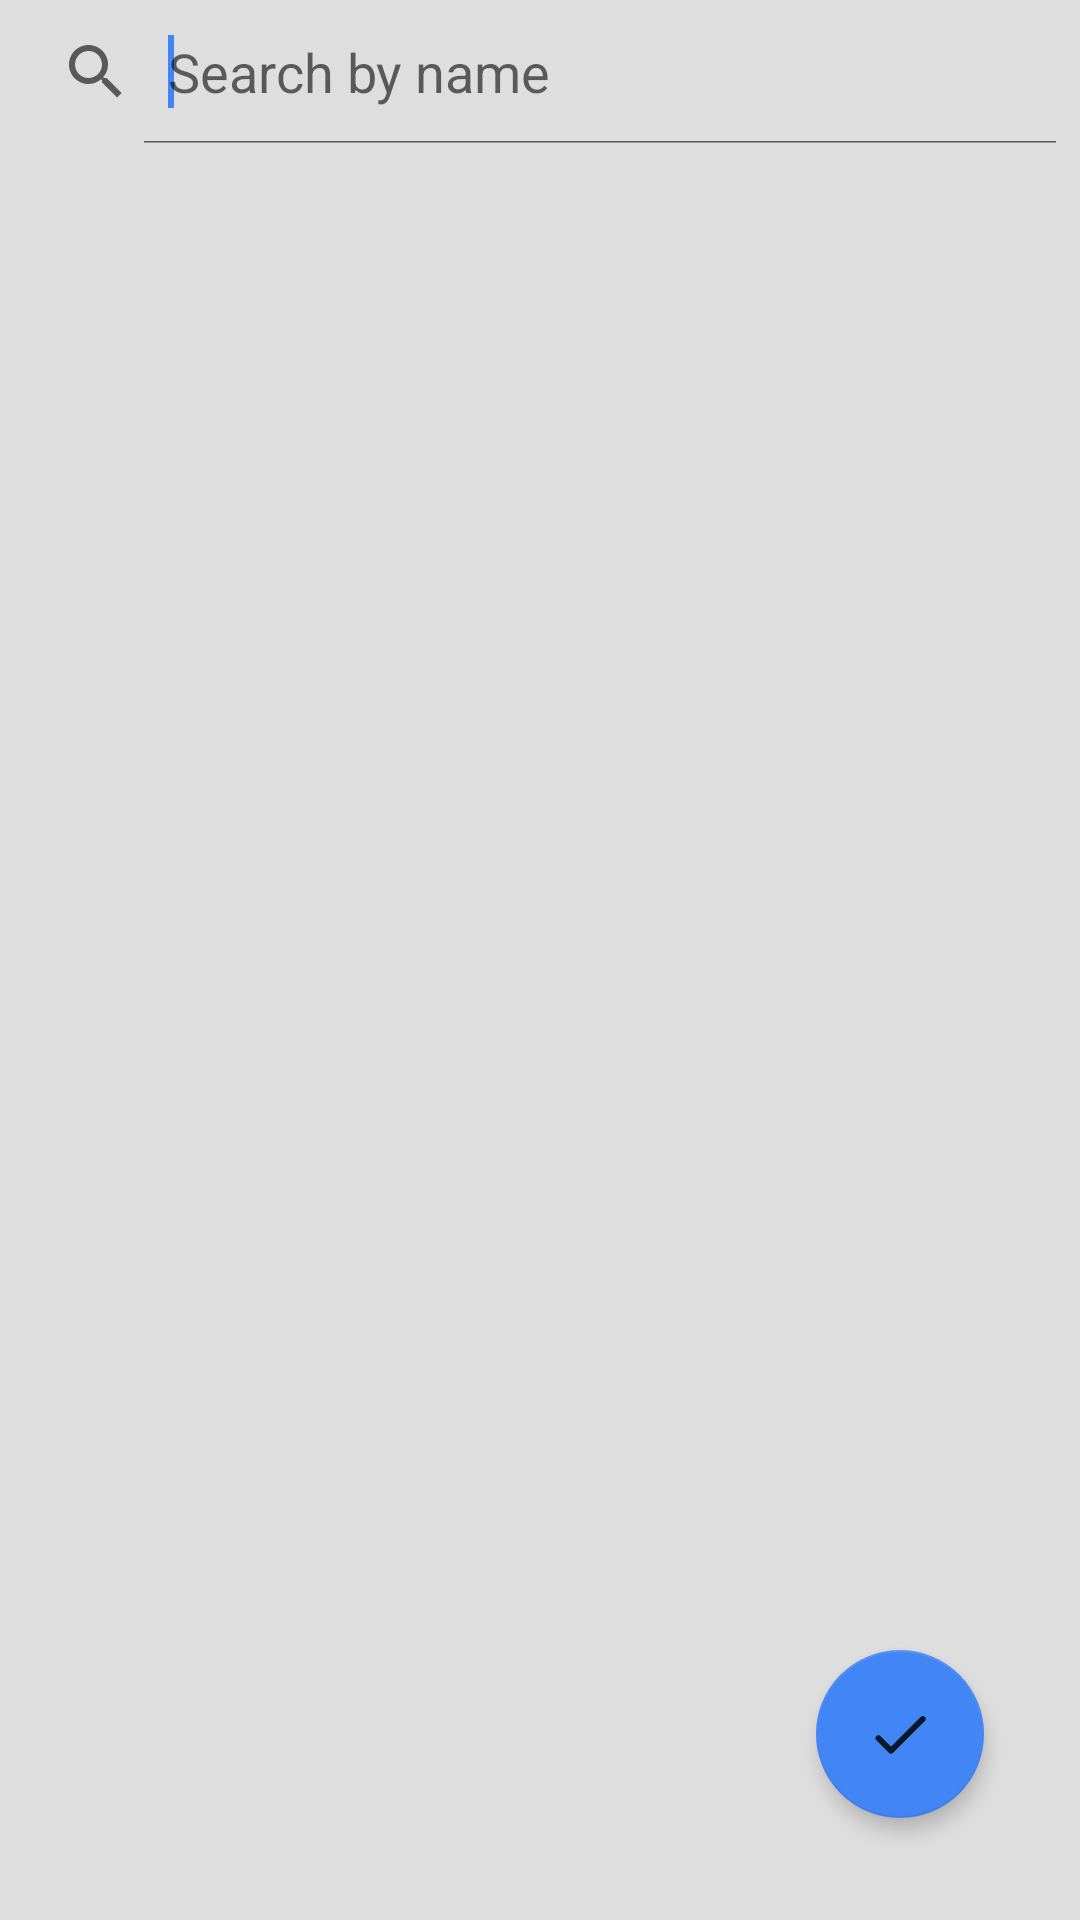

Android layout source for this screen:
<!-- AndroidManifest.xml: application theme AppTheme -->
<!-- res/layout/activity_emergency_number_list.xml -->
<?xml version="1.0" encoding="utf-8"?>
<androidx.constraintlayout.widget.ConstraintLayout xmlns:android="http://schemas.android.com/apk/res/android"
    xmlns:app="http://schemas.android.com/apk/res-auto"
    xmlns:tools="http://schemas.android.com/tools"
    android:layout_width="match_parent"
    android:layout_height="match_parent"
    android:background="@color/grey"
    android:id="@+id/cle"
    tools:context=".EmergencyNumberListActivity">

    <SearchView
        android:id="@+id/searchView"
        android:layout_width="match_parent"
        android:layout_height="wrap_content"
        android:layout_marginStart="0dp"
        android:layout_marginTop="0dp"
        android:iconifiedByDefault="false"
        android:queryHint="Search by name"
        app:layout_constraintStart_toStartOf="parent"
        app:layout_constraintTop_toTopOf="parent" >
        <requestFocus/>
    </SearchView>

    <ListView
        android:id="@+id/listview"
        android:layout_width="0dp"
        android:layout_height="0dp"
        android:layout_marginStart="8dp"
        android:layout_marginTop="8dp"
        android:layout_marginEnd="8dp"
        android:layout_marginBottom="8dp"
        android:choiceMode="multipleChoice"
        app:layout_constraintBottom_toBottomOf="parent"
        app:layout_constraintEnd_toEndOf="parent"
        app:layout_constraintHorizontal_bias="0.0"
        app:layout_constraintStart_toStartOf="parent"
        app:layout_constraintTop_toBottomOf="@+id/searchView" />

    <com.google.android.material.floatingactionbutton.FloatingActionButton
        android:id="@+id/fab"
        android:layout_width="wrap_content"
        android:layout_height="wrap_content"
        android:layout_alignParentRight="true"
        android:layout_alignParentBottom="true"
        android:layout_marginStart="8dp"
        android:layout_marginTop="8dp"
        android:layout_marginEnd="8dp"
        android:layout_marginBottom="8dp"
        android:clickable="true"
        android:src="@drawable/ic_round_done_24px"
        app:elevation="4dp"
        app:backgroundTint="@color/colorBlue"
        app:layout_constraintBottom_toBottomOf="parent"
        app:layout_constraintEnd_toEndOf="parent"
        app:layout_constraintHorizontal_bias="0.917"
        app:layout_constraintStart_toStartOf="parent"
        app:layout_constraintTop_toTopOf="parent"
        app:layout_constraintVertical_bias="0.954"
        android:visibility="visible"/>



</androidx.constraintlayout.widget.ConstraintLayout>
<!-- resources referenced by this layout -->
<resources>
  <color name="colorBlue">#4285F4</color>
  <color name="grey">#DEDEDE</color>
  <!-- drawable ic_round_done_24px (drawable) -->
  <vector android:alpha="0.82" android:height="24dp"
      android:viewportHeight="24" android:viewportWidth="24"
      android:width="24dp" xmlns:android="http://schemas.android.com/apk/res/android">
      <path android:fillColor="#FF000000" android:pathData="M9,16.2l-3.5,-3.5c-0.39,-0.39 -1.01,-0.39 -1.4,0 -0.39,0.39 -0.39,1.01 0,1.4l4.19,4.19c0.39,0.39 1.02,0.39 1.41,0L20.3,7.7c0.39,-0.39 0.39,-1.01 0,-1.4 -0.39,-0.39 -1.01,-0.39 -1.4,0L9,16.2z"/>
  </vector>
  <style name="AppTheme" parent="Theme.AppCompat.Light.DarkActionBar">
          
          <item name="colorPrimary">@color/basicColor</item>
          <item name="colorPrimaryDark">@color/basicColor</item>
          <item name="colorAccent">@color/colorBlue</item>
      </style>
  <color name="basicColor">#1567A3</color>
</resources>
